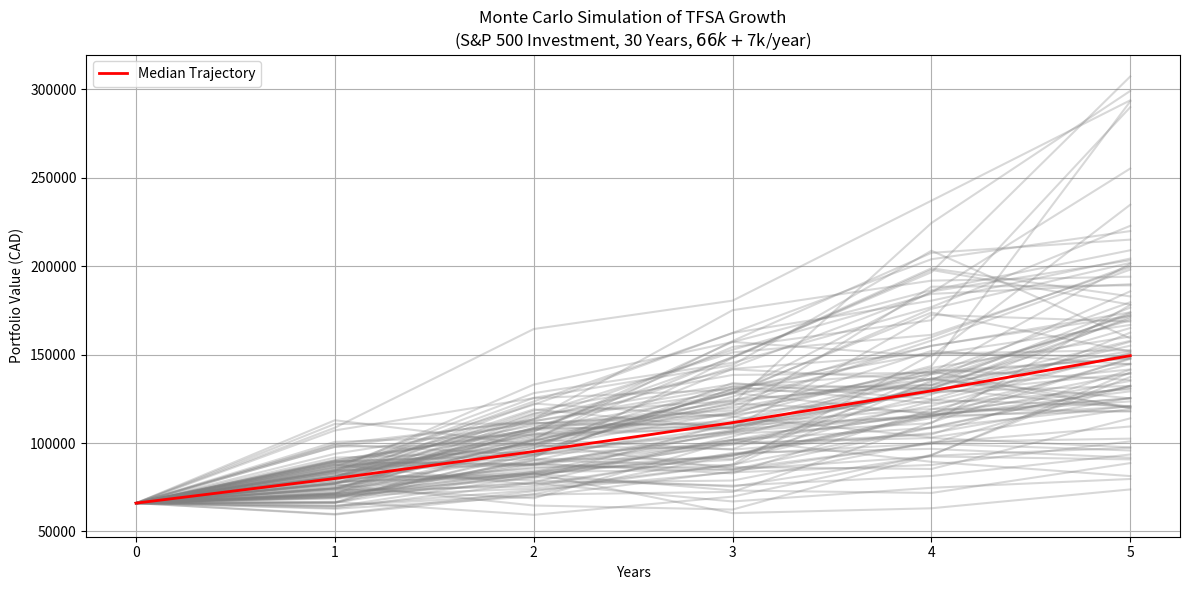

Generate this figure with matplotlib:
import numpy as np
import matplotlib.pyplot as plt

# --- Parameters ---
initial_contribution = 66_000          # Current TFSA contribution room
annual_contribution = 7_000            # Ongoing annual contribution
years = 5  # Investment duration in years
mean_return = 0.10                     # Expected annual return (CAGR)
volatility = 0.15                      # Estimated annual volatility of S&P 500
num_simulations = 10000
np.random.seed(42)

# Adjusted log-mean return for lognormal modeling
log_mean_return = mean_return - 0.5 * volatility**2

# --- Monte Carlo Simulation ---
final_values = []
trajectories = []

for _ in range(num_simulations):
    value = initial_contribution
    yearly_values = [value]
    for _ in range(years):
        value += annual_contribution
        annual_r = np.random.normal(loc=log_mean_return, scale=volatility)
        value *= np.exp(annual_r)
        yearly_values.append(value)
    final_values.append(value)
    trajectories.append(yearly_values)

final_values = np.array(final_values)
trajectories = np.array(trajectories)

# --- Statistics ---
median = np.median(final_values)
p10 = np.percentile(final_values, 10)
p90 = np.percentile(final_values, 90)
mean = np.mean(final_values)

# --- Print Summary ---
actual_investment = initial_contribution + (annual_contribution * years)
print(f"Actual Investment: ${actual_investment:,.0f}")
print(f"Initial Contribution: ${initial_contribution:,.0f}")
print(f"Annual Contribution: ${annual_contribution:,.0f}")
print(f"Years: {years}")
print(f"Expected CAGR: {mean_return * 100:.2f}%")
print(f"10th Percentile (pessimistic): ${p10:,.0f}")
print(f"90th Percentile (optimistic): ${p90:,.0f}")
print(f"Median Value after {years} years: ${median:,.0f}")
print(f"Mean Value: ${mean:,.0f}")


# --- Plot ---
plt.figure(figsize=(12, 6))
for traj in trajectories[:100]:
    plt.plot(range(years + 1), traj, color='gray', alpha=0.3)

plt.plot(range(years + 1), np.median(trajectories, axis=0), color='red', label='Median Trajectory', linewidth=2)
plt.title("Monte Carlo Simulation of TFSA Growth\n(S&P 500 Investment, 30 Years, $66k + $7k/year)")
plt.xlabel("Years")
plt.ylabel("Portfolio Value (CAD)")
plt.grid(True)
plt.legend()
plt.tight_layout()
plt.show()

median, p10, p90, mean
